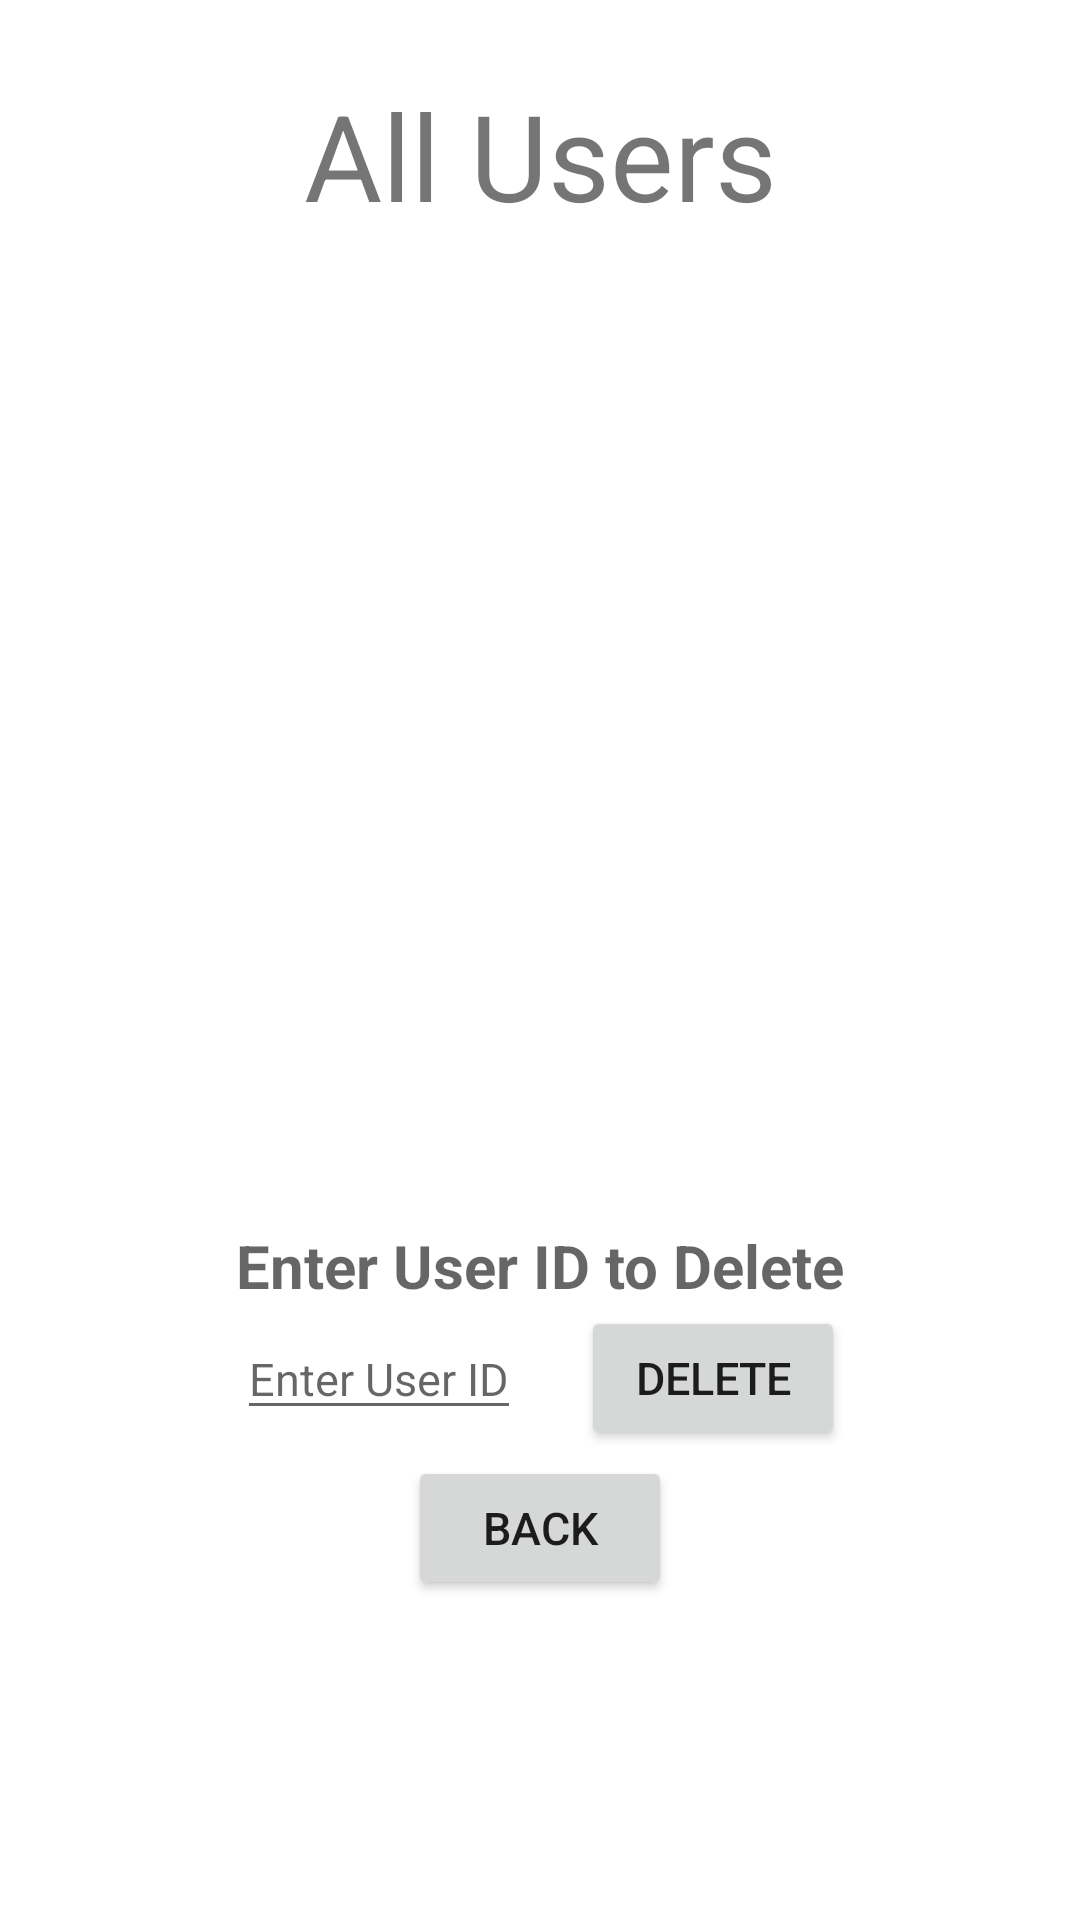

This screen was rendered from an Android layout file. Write that file and the resources it references.
<!-- AndroidManifest.xml: application theme Theme.FunkoPopShop -->
<!-- res/layout/activity_all_users_operations.xml -->
<?xml version="1.0" encoding="utf-8"?>
<androidx.constraintlayout.widget.ConstraintLayout
    xmlns:android="http://schemas.android.com/apk/res/android"
    xmlns:app="http://schemas.android.com/apk/res-auto"
    xmlns:tools="http://schemas.android.com/tools"
    android:layout_width="match_parent"
    android:layout_height="match_parent"
    tools:context=".AllUsersOperations">

    <TextView
        android:id="@+id/allUsersOpsDisplay"
        android:layout_width="wrap_content"
        android:layout_height="wrap_content"
        android:layout_marginTop="25dp"
        android:fadeScrollbars="true"
        android:gravity="center"
        android:scrollbars="vertical"
        android:text="@string/allUserOpsDisplayText"
        android:textSize="40sp"
        app:layout_constraintEnd_toEndOf="parent"
        app:layout_constraintStart_toStartOf="parent"
        app:layout_constraintTop_toTopOf="parent" />

    <LinearLayout
        android:id="@+id/allUsersOpsLinearLayout"
        android:padding="18dp"
        android:layout_width="match_parent"
        android:layout_height="300dp"
        android:layout_marginTop="20dp"
        app:layout_constraintTop_toBottomOf="@id/allUsersOpsDisplay">
        <androidx.recyclerview.widget.RecyclerView
            android:id="@+id/allUsersOpsRecyclerView"
            android:layout_width="match_parent"
            android:layout_height="wrap_content"
            android:scrollbars="vertical"
            android:maxHeight="400dp"
            app:layout_constraintEnd_toEndOf="parent"
            app:layout_constraintStart_toStartOf="parent"
            app:layout_constraintTop_toBottomOf="@+id/allUsersOpsDisplay">
        </androidx.recyclerview.widget.RecyclerView>
    </LinearLayout>

    <TextView
        android:id="@+id/allUsersOpsUserToDeletePromptDisplay"
        android:layout_width="wrap_content"
        android:layout_height="wrap_content"
        android:layout_marginTop="10dp"
        android:autofillHints=""
        android:fadeScrollbars="true"
        android:gravity="center"
        android:hint="@string/allUsersOpsUserIdToDeleteText"
        android:scrollbars="vertical"
        android:textColor="@color/black"
        android:textSize="20sp"
        android:textStyle="bold"
        app:layout_constraintEnd_toEndOf="parent"
        app:layout_constraintStart_toStartOf="parent"
        app:layout_constraintTop_toBottomOf="@id/allUsersOpsLinearLayout" />

    <EditText
        android:id="@+id/allUsersOpsUserIdField"
        android:layout_width="wrap_content"
        android:layout_height="wrap_content"
        android:layout_marginTop="4dp"
        android:autofillHints=""
        android:fadeScrollbars="true"
        android:gravity="center"
        android:hint="@string/allUsersOpsHintText"
        android:inputType="numberDecimal"
        android:scrollbars="vertical"
        android:textSize="15sp"
        app:layout_constraintEnd_toEndOf="@+id/allUsersOpsUserToDeletePromptDisplay"
        app:layout_constraintHorizontal_bias="0.422"
        app:layout_constraintStart_toStartOf="parent"
        app:layout_constraintTop_toBottomOf="@id/allUsersOpsUserToDeletePromptDisplay" />

    <Button
        android:id="@+id/allUsersOpsDeleteButton"
        android:layout_width="wrap_content"
        android:layout_height="wrap_content"
        android:gravity="center"
        android:text="@string/allUsersOpsDeleteButtonText"
        android:textSize="15sp"
        app:layout_constraintEnd_toEndOf="parent"
        app:layout_constraintHorizontal_bias="0.204"
        app:layout_constraintStart_toEndOf="@+id/allUsersOpsUserIdField"
        app:layout_constraintTop_toBottomOf="@+id/allUsersOpsUserToDeletePromptDisplay" />

    <Button
        android:id="@+id/allUsersOpsBackButton"
        android:layout_width="wrap_content"
        android:layout_height="wrap_content"
        android:gravity="center"
        android:layout_marginTop="50dp"
        android:text="@string/itemOpBackButtonText"
        android:textSize="15sp"
        app:layout_constraintEnd_toEndOf="parent"
        app:layout_constraintStart_toStartOf="parent"
        app:layout_constraintTop_toBottomOf="@+id/allUsersOpsUserToDeletePromptDisplay" />
</androidx.constraintlayout.widget.ConstraintLayout>
<!-- resources referenced by this layout -->
<resources>
  <string name="allUserOpsDisplayText">All Users</string>
  <string name="allUsersOpsDeleteButtonText">Delete</string>
  <string name="allUsersOpsHintText">Enter User ID</string>
  <string name="allUsersOpsUserIdToDeleteText">Enter User ID to Delete</string>
  <string name="itemOpBackButtonText">Back</string>
  <style name="Theme.FunkoPopShop" parent="Theme.MaterialComponents.DayNight.DarkActionBar">
          
          <item name="colorPrimary">@color/purple_500</item>
          <item name="colorPrimaryVariant">@color/purple_700</item>
          <item name="colorOnPrimary">@color/white</item>
          
          <item name="colorSecondary">@color/teal_200</item>
          <item name="colorSecondaryVariant">@color/teal_700</item>
          <item name="colorOnSecondary">@color/black</item>
          
          <item name="android:statusBarColor">?attr/colorPrimaryVariant</item>
          
      </style>
  <!-- not gathered from this repository: default colours our renderer supplied (Android Studio template values) -->
  <color name="purple_500">#FF6200EE</color>
  <color name="purple_700">#FF3700B3</color>
  <color name="teal_200">#FF03DAC5</color>
  <color name="teal_700">#FF018786</color>
  <color name="black">#FF000000</color>
  <color name="white">#FFFFFFFF</color>
</resources>
